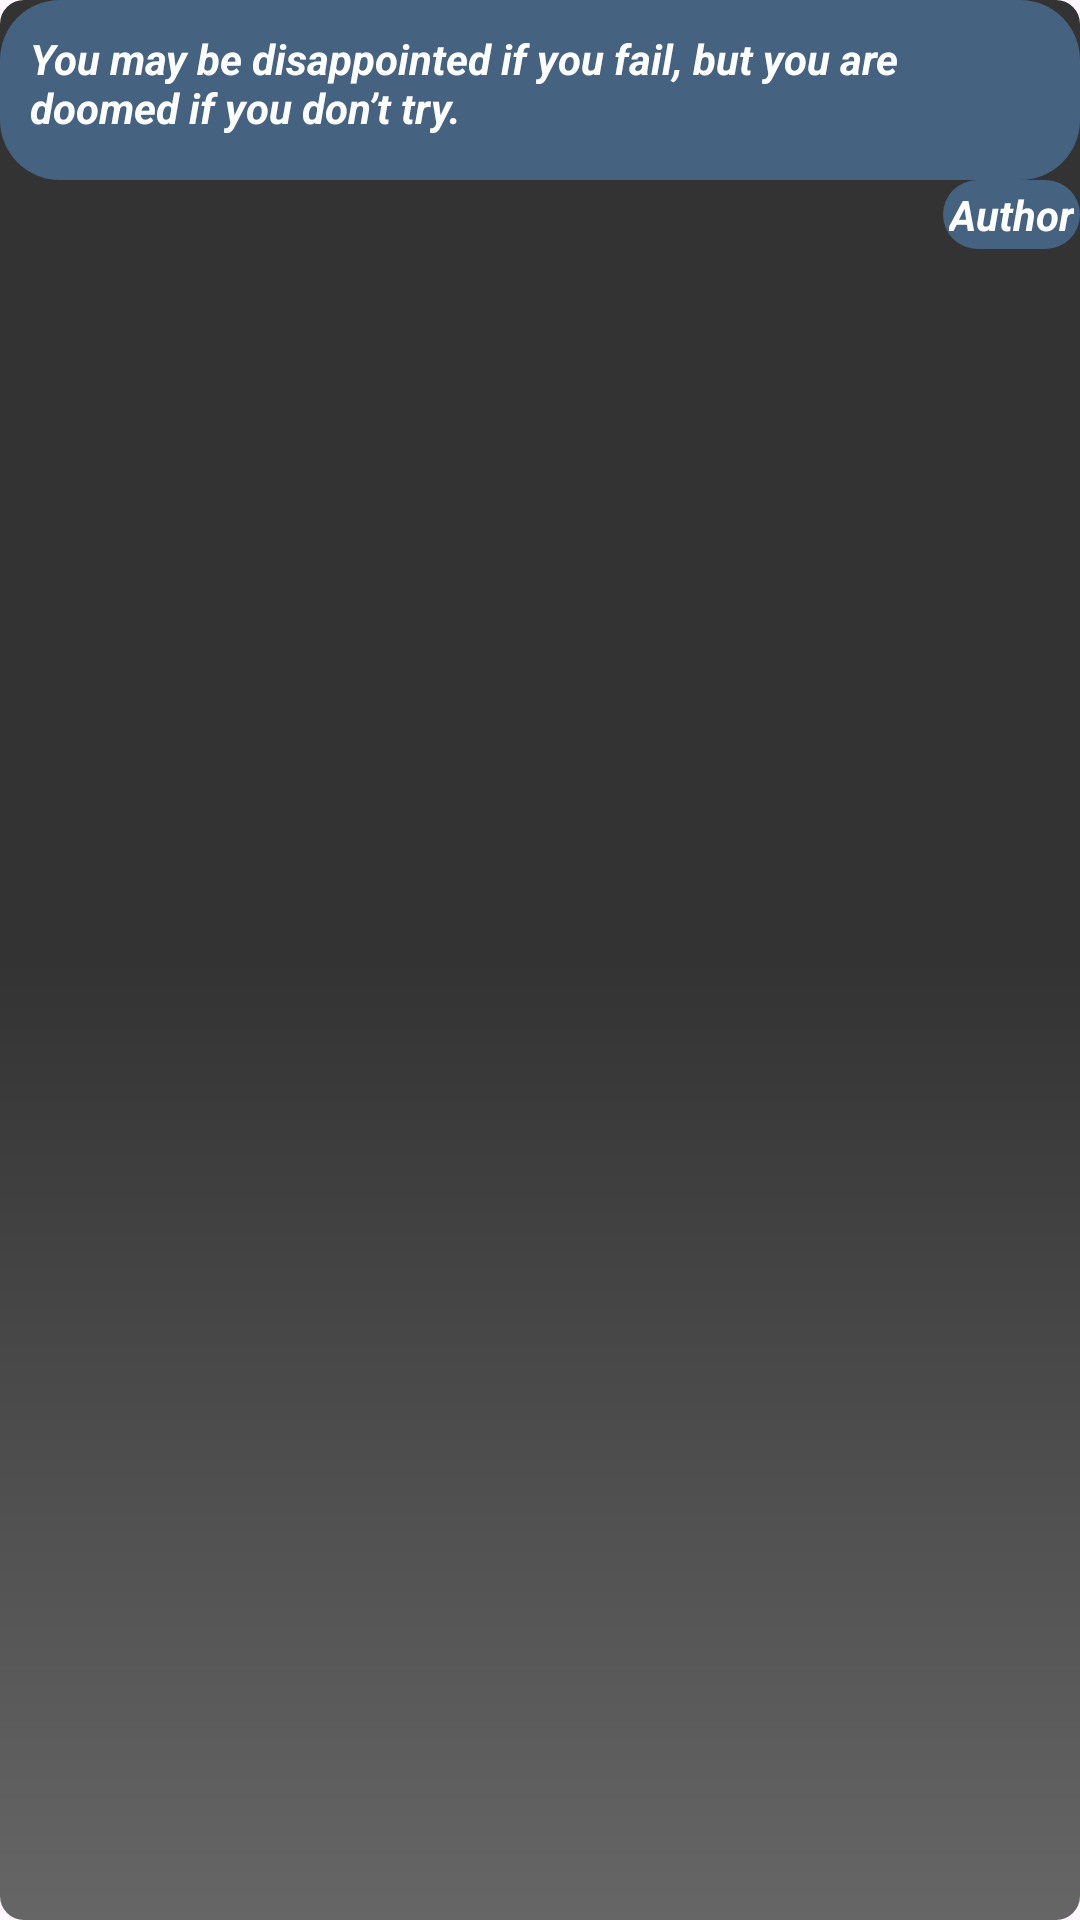

Android layout source for this screen:
<!-- AndroidManifest.xml: application theme Theme.FInalSkillSync -->
<!-- res/layout/rv_item.xml -->
<?xml version="1.0" encoding="utf-8"?>
<androidx.constraintlayout.widget.ConstraintLayout xmlns:android="http://schemas.android.com/apk/res/android"
    xmlns:app="http://schemas.android.com/apk/res-auto"
    xmlns:tools="http://schemas.android.com/tools"
    android:layout_width="match_parent"
    android:layout_height="wrap_content"
    app:cardCornerRadius="22dp"
    android:background="@drawable/gradient_background"
    android:layout_margin="5dp">


        <TextView
            android:id="@+id/textView"
            android:paddingTop="10dp"
            android:paddingLeft="10dp"
            android:paddingRight="10dp"
            android:layout_width="wrap_content"
            android:layout_marginLeft="20dp"
            android:layout_marginRight="20dp"
            android:textColor="@color/white"
            android:background="@drawable/text_corner"
            android:layout_height="60dp"
            android:textSize="14dp"
            android:textStyle="bold|italic"
            android:text="You may be disappointed if you fail, but you are doomed if you don’t try."
            app:layout_constraintEnd_toEndOf="parent"
            app:layout_constraintStart_toStartOf="parent"
            app:layout_constraintTop_toTopOf="parent" />

        <TextView
            android:id="@+id/authortext"
            android:padding="2dp"
            android:layout_width="wrap_content"
            android:layout_height="wrap_content"
            android:textSize="14dp"
            android:background="@drawable/text_corner"
            android:textColor="@color/white"
            android:textStyle="bold|italic"
            android:text="Author"
            app:layout_constraintEnd_toEndOf="@+id/textView"

            app:layout_constraintTop_toBottomOf="@+id/textView" />

</androidx.constraintlayout.widget.ConstraintLayout>
<!-- resources referenced by this layout -->
<resources>
  <color name="white">#FFFFFFFF</color>
  <!-- drawable gradient_background (drawable) -->
  <shape xmlns:android="http://schemas.android.com/apk/res/android">
      <gradient
          android:startColor="#666666"
      android:centerColor="#333333"
      android:endColor="#333333"
      android:angle="90"/>
      <corners android:radius="8dp"/>
  </shape>
  <!-- drawable text_corner (drawable) -->
  <?xml version="1.0" encoding="utf-8"?>
  <shape xmlns:android="http://schemas.android.com/apk/res/android">
      <corners android:radius="20dp" />
      <solid android:color="#456280" />
  </shape>
  <style name="Theme.FInalSkillSync" parent="Base.Theme.FInalSkillSync" />
  <style name="Base.Theme.FInalSkillSync" parent="Theme.Material3.DayNight.NoActionBar">
          
          
      </style>
</resources>
